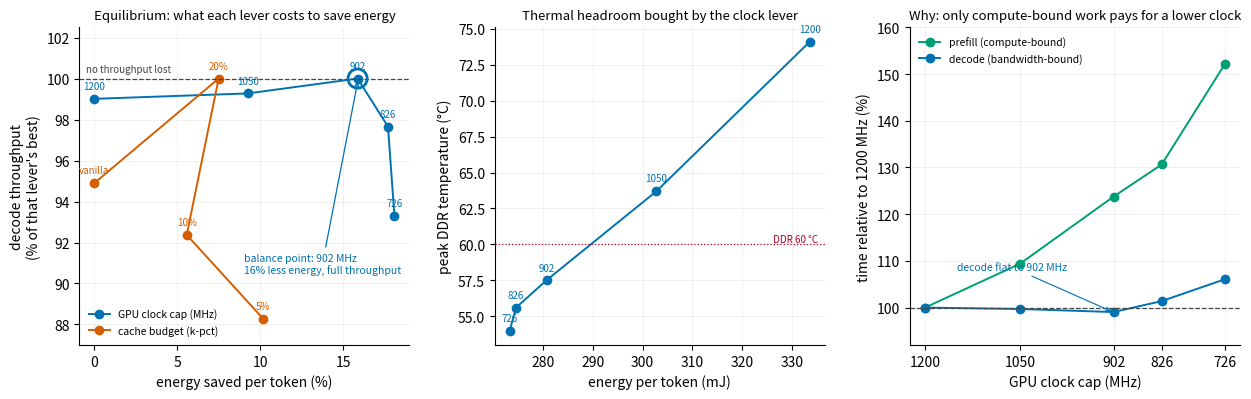

This figure's Python source: (Note: this script raises an exception after producing the figure.)
#!/usr/bin/env python3
# ============================================================================
# fig_equilibrium.py -- where the balance points are. (2026-08-11)
#
# muKV has two knobs that both trade performance for power, and they are NOT
# interchangeable. This finds the balance point of each by plotting the actual
# operating points measured on the phone GPU, cooled identically before every cell.
#
# THE TWO LEVERS BEHAVE DIFFERENTLY BECAUSE THE TWO PHASES ARE BOUND DIFFERENTLY.
#   decode  is BANDWIDTH-bound: it waits on DRAM, so dropping the shader clock costs it
#           nothing until the clock stops being the bottleneck's bottleneck. Measured:
#           throughput is FLAT 1200 -> 902 MHz (30.03 -> 30.33 tok/s) while power falls 25%.
#   prefill is COMPUTE-bound: it scales with clock, 137.5 -> 170.8 s over the same range.
# So the clock lever is nearly free for decode and expensive for prefill. A CPU power-law
# fit on this device (P ~ f^1.10, voltage pinned at Vmin => E ~ f^0.10) predicts clock
# capping is a poor ENERGY lever -- true for compute-bound work, and decisively false for
# bandwidth-bound decode. That exception is the whole point of this figure.
#
# The cache lever cuts power monotonically (7.00 -> 5.98 W) but costs throughput below
# k-pct 20, because decode-time eviction work stays roughly constant (~2500 evictions per
# 4096 tokens) while K shrinks 4x, so the per-step overhead stops being amortised.
#
# WHY BOTH TRACES CANNOT SHARE AN ABSOLUTE Y-AXIS: they were measured in separate campaigns
# whose vanilla baselines differ (32.97 vs 30.03 tok/s) because the phone's thermal history
# differed. Each trace is therefore normalised to ITS OWN best point; only the SHAPE of each
# curve, and where its knee falls, is being compared.
# ============================================================================
import matplotlib
matplotlib.use("Agg")
import matplotlib.pyplot as plt

CLOCK = "#0072B2"
CACHE = "#D55E00"

# (label, decode tok/s, mJ/token, mean W, DDR peak C, wall s)
CLK = [("1200", 30.03, 333.6, 4.95, 74.1, 276.1),
       ("1050", 30.11, 302.8, 4.29, 63.7, 288.8),
       ("902",  30.33, 280.7, 3.73, 57.5, 308.0),
       ("826",  29.62, 274.6, 3.51, 55.6, 320.8),
       ("726",  28.30, 273.3, 3.13, 54.0, 357.3)]
# (label, decode tok/s, mJ/token, mean W, PPL, wall s)
CACHE_PTS = [("vanilla", 32.97, 436.9, 7.00, 23.442, 255.7),
             ("20%",     34.74, 404.2, 6.54, 22.732, 253.3),
             ("10%",     32.09, 412.6, 6.46, 22.997, 261.4),
             ("5%",      30.67, 392.5, 5.98, 23.252, 268.7)]

fig, ax = plt.subplots(1, 3, figsize=(12.6, 4.1))

# ---- Panel 1: the equilibrium plot -- throughput retained vs energy saved -------------
a = ax[0]
for pts, col, lab, ref in ((CLK, CLOCK, "GPU clock cap (MHz)", CLK[0]),
                           (CACHE_PTS, CACHE, "cache budget (k-pct)", CACHE_PTS[0])):
    x = [100 * (1 - p[2] / ref[2]) for p in pts]        # energy saved vs that trace's ref
    y = [100 * p[1] / max(q[1] for q in pts) for p in pts]  # throughput vs trace's own best
    a.plot(x, y, "-o", color=col, lw=1.4, ms=6, label=lab)
    for p, xx, yy in zip(pts, x, y):
        a.annotate(p[0], (xx, yy), fontsize=7, color=col,
                   xytext=(0, 7), textcoords="offset points", ha="center")
a.axhline(100, color="#444444", lw=0.9, ls="--")
a.text(0.02, 100.3, "no throughput lost", transform=a.get_yaxis_transform(),
       fontsize=7, color="#444444")
a.scatter([100 * (1 - 280.7 / 333.6)], [100 * 30.33 / 30.33], s=190, facecolor="none",
          edgecolor=CLOCK, lw=2.0, zorder=5)
a.annotate("balance point: 902 MHz\n16% less energy, full throughput",
           xy=(15.9, 100), xytext=(9.0, 90.5), fontsize=7.5, color=CLOCK,
           arrowprops=dict(arrowstyle="->", color=CLOCK, lw=0.9))
a.set_ylim(87, 102.5)
a.set_xlabel("energy saved per token (%)")
a.set_ylabel("decode throughput\n(% of that lever's best)")
a.set_title("Equilibrium: what each lever costs to save energy", fontsize=9.5)
a.legend(fontsize=7.5, frameon=False, loc="lower left")

# ---- Panel 2: thermal headroom -------------------------------------------------------
b = ax[1]
b.plot([p[2] for p in CLK], [p[4] for p in CLK], "-o", color=CLOCK, lw=1.4, ms=6)
for p in CLK:
    b.annotate(p[0], (p[2], p[4]), fontsize=7, color=CLOCK,
               xytext=(0, 7), textcoords="offset points", ha="center")
b.axhline(60, color="#B00020", lw=0.9, ls=":")
b.text(0.98, 60, " DDR 60 °C", transform=b.get_yaxis_transform(), ha="right",
       va="bottom", fontsize=7, color="#B00020")
b.set_xlabel("energy per token (mJ)")
b.set_ylabel("peak DDR temperature (°C)")
b.set_title("Thermal headroom bought by the clock lever", fontsize=9.5)

# ---- Panel 3: the phase split -- why the levers differ --------------------------------
# Prefill and decode are plotted separately because they are bound by different resources,
# and that split is the whole explanation for panel 1: the clock lever looks free only
# because decode dominates tok/s while prefill quietly pays for it in wall time.
c = ax[2]
pre = [276.1 - 136.4, 288.8 - 136.0, 308.0 - 135.1, 320.8 - 138.3, 357.3 - 144.7]
dec = [136.4, 136.0, 135.1, 138.3, 144.7]
xs = [int(p[0]) for p in CLK]
c.plot(xs, [100 * v / pre[0] for v in pre], "-o", color="#009E73", lw=1.4, ms=6,
       label="prefill (compute-bound)")
c.plot(xs, [100 * v / dec[0] for v in dec], "-o", color=CLOCK, lw=1.4, ms=6,
       label="decode (bandwidth-bound)")
c.axhline(100, color="#444444", lw=0.9, ls="--")
c.set_xticks(xs); c.set_xticklabels([str(v) for v in xs])
c.set_ylim(92, 160)
c.invert_xaxis()
c.set_xlabel("GPU clock cap (MHz)")
c.set_ylabel("time relative to 1200 MHz (%)")
c.set_title("Why: only compute-bound work pays for a lower clock", fontsize=9.5)
c.legend(fontsize=7.5, frameon=False, loc="upper left")
c.annotate("decode flat to 902 MHz", xy=(902, 99.0), xytext=(1150, 108),
           fontsize=7.5, color=CLOCK, arrowprops=dict(arrowstyle="->", color=CLOCK, lw=0.8))

for z in ax:
    z.grid(alpha=0.25, lw=0.5)
    for sp in ("top", "right"):
        z.spines[sp].set_visible(False)
fig.tight_layout()
out = "/home/mislam22/EndurKV_workspace/EndurKV/figures/master_tables/figures/fig_equilibrium"
for ext in ("pdf", "png"):
    fig.savefig(out + "." + ext, dpi=200, bbox_inches="tight")
print("wrote", out + ".pdf")
